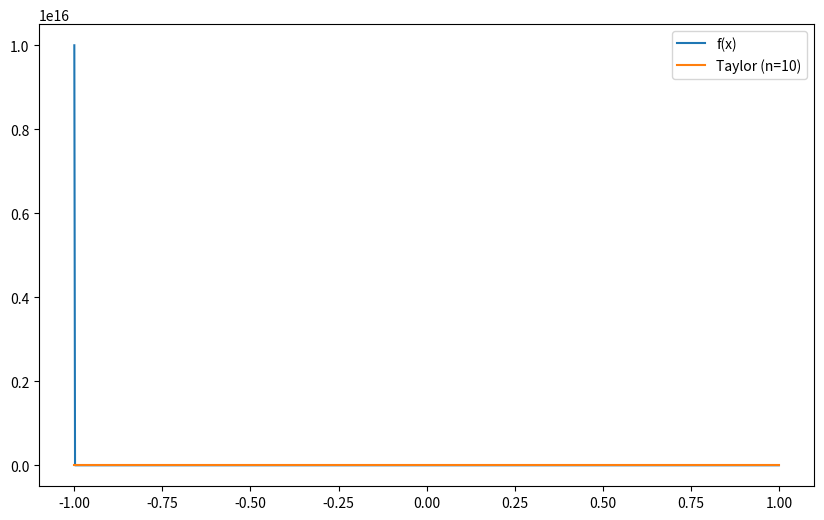

The matplotlib source for this figure:
import numpy as np
import matplotlib.pyplot as plt
from matplotlib.animation import FuncAnimation

def f(x):
    return 1 / (1 + x + 1e-8) ** 2

def taylor_term(n, x):
    return (-1) ** n * (n + 1) * x ** n

a, b = -1, 1
m = 10

x_values = np.linspace(a, b, 1000)
y_values = f(x_values)


plt.figure(figsize=(10, 6))
plt.plot(x_values, y_values, label='f(x)')

def animate(n):
    plt.clf()
    plt.plot(x_values, y_values, label='f(x)')

    approximation = np.zeros_like(x_values)
    for i in range(n + 1):
        approximation += taylor_term(i, x_values)

    plt.plot(x_values, approximation, label=f'Taylor (n={n})')
    plt.legend()

anm = FuncAnimation(plt.gcf(), animate, frames=range(m + 1), repeat=False)

anm.save('taylor_approximation.gif', writer='pillow')

plt.show()
